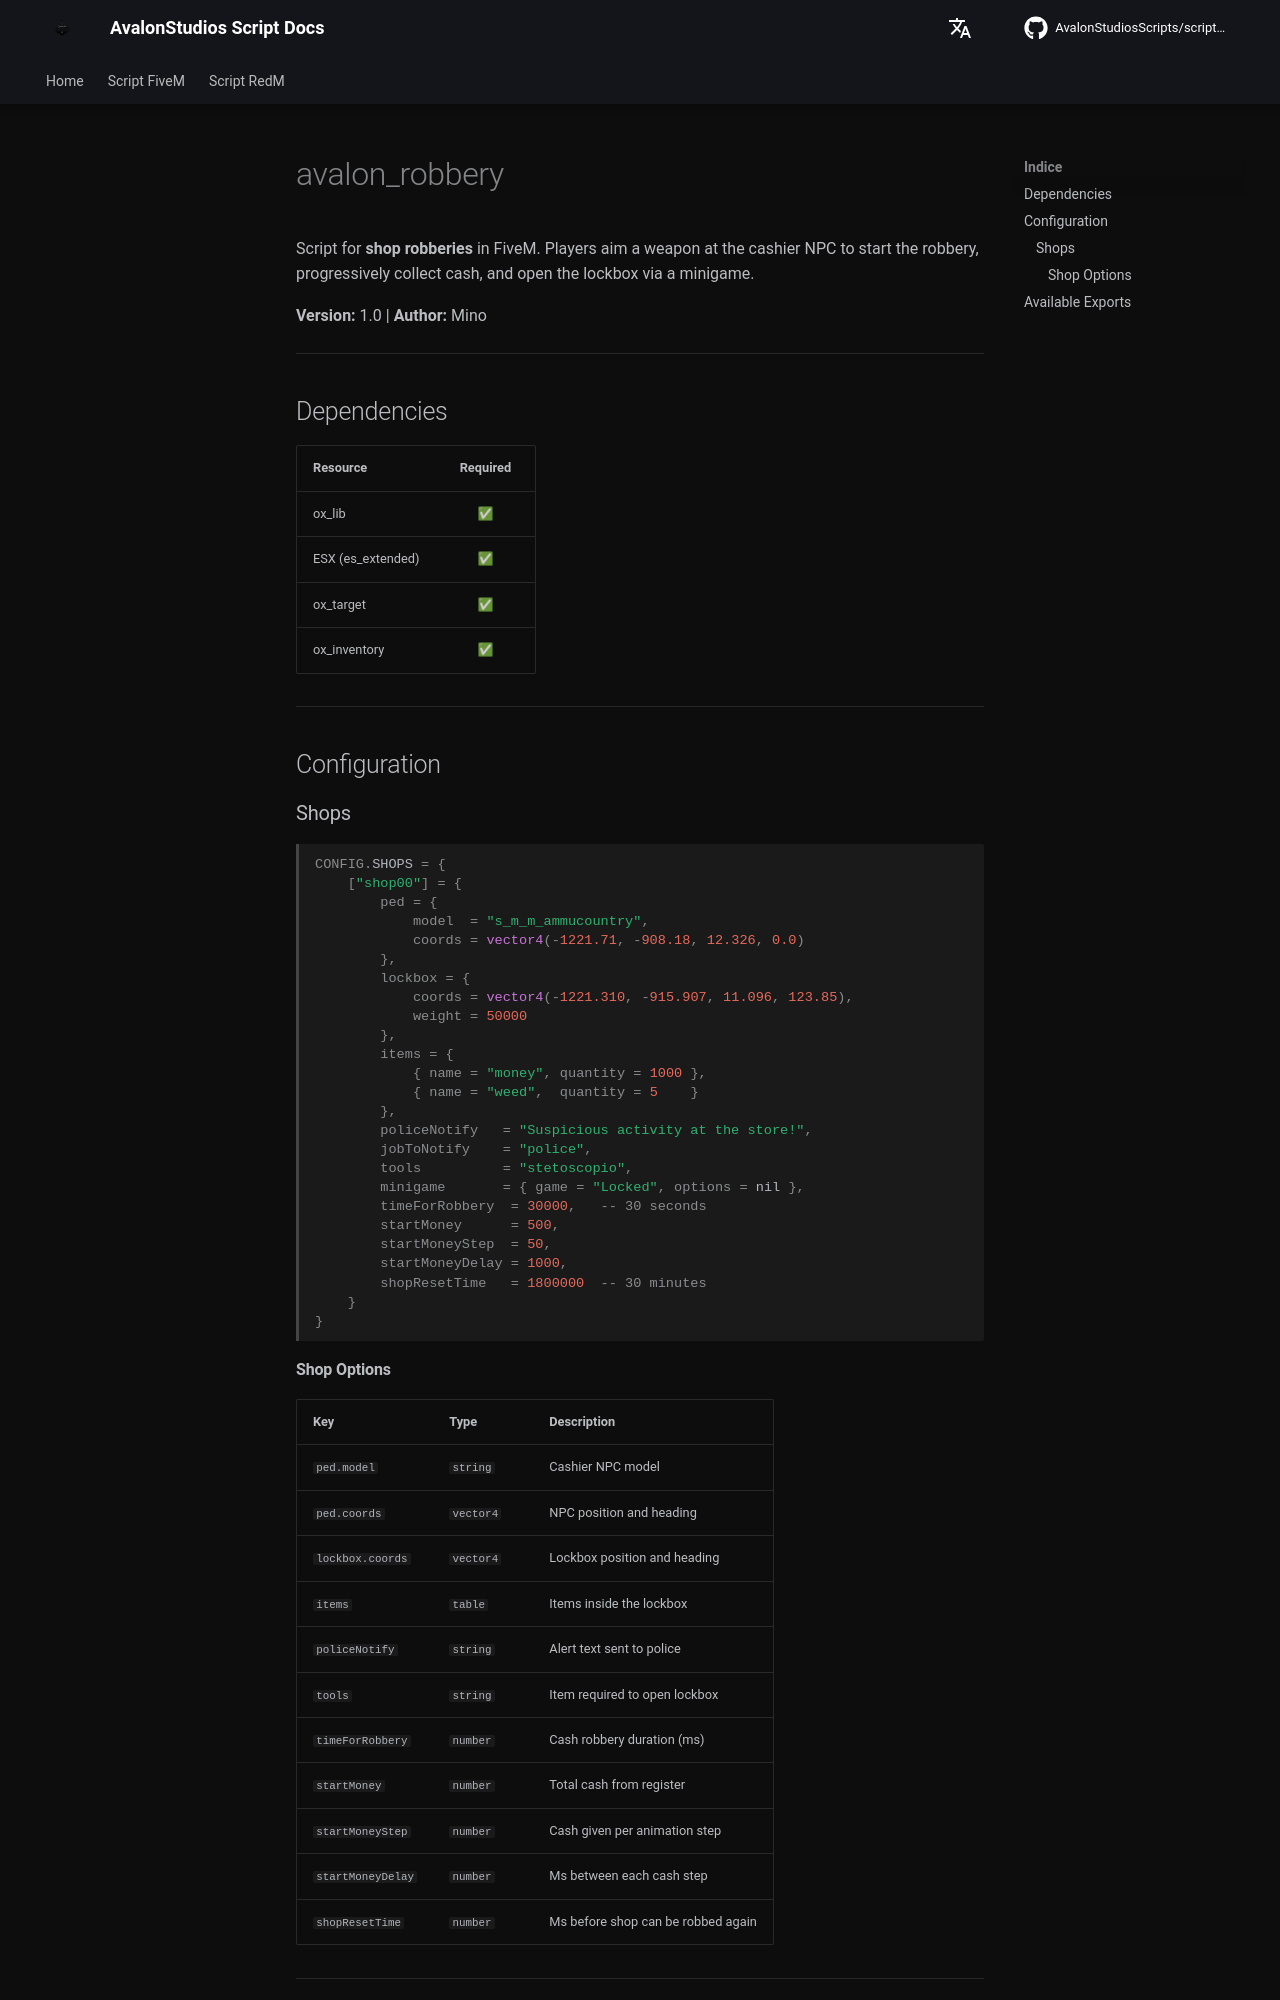

repository: AvalonStudiosScripts/script-docs · page: en/scripts/robbery/index.html · generator: mkdocs

# avalon_robbery

Script for **shop robberies** in FiveM. Players aim a weapon at the cashier NPC to start the robbery, progressively collect cash, and open the lockbox via a minigame.

**Version:** 1.0 | **Author:** Mino

---

## Dependencies

| Resource | Required |
|----------|:--------:|
| ox_lib | ✅ |
| ESX (es_extended) | ✅ |
| ox_target | ✅ |
| ox_inventory | ✅ |

---

## Configuration

### Shops

```lua
CONFIG.SHOPS = {
    ["shop00"] = {
        ped = {
            model  = "s_m_m_ammucountry",
            coords = vector4(-1221.71, -908.18, 12.326, 0.0)
        },
        lockbox = {
            coords = vector4(-1221.310, -915.907, 11.096, 123.85),
            weight = 50000
        },
        items = {
            { name = "money", quantity = 1000 },
            { name = "weed",  quantity = 5    }
        },
        policeNotify   = "Suspicious activity at the store!",
        jobToNotify    = "police",
        tools          = "stetoscopio",
        minigame       = { game = "Locked", options = nil },
        timeForRobbery  = 30000,   -- 30 seconds
        startMoney      = 500,
        startMoneyStep  = 50,
        startMoneyDelay = 1000,
        shopResetTime   = 1800000  -- 30 minutes
    }
}
```
